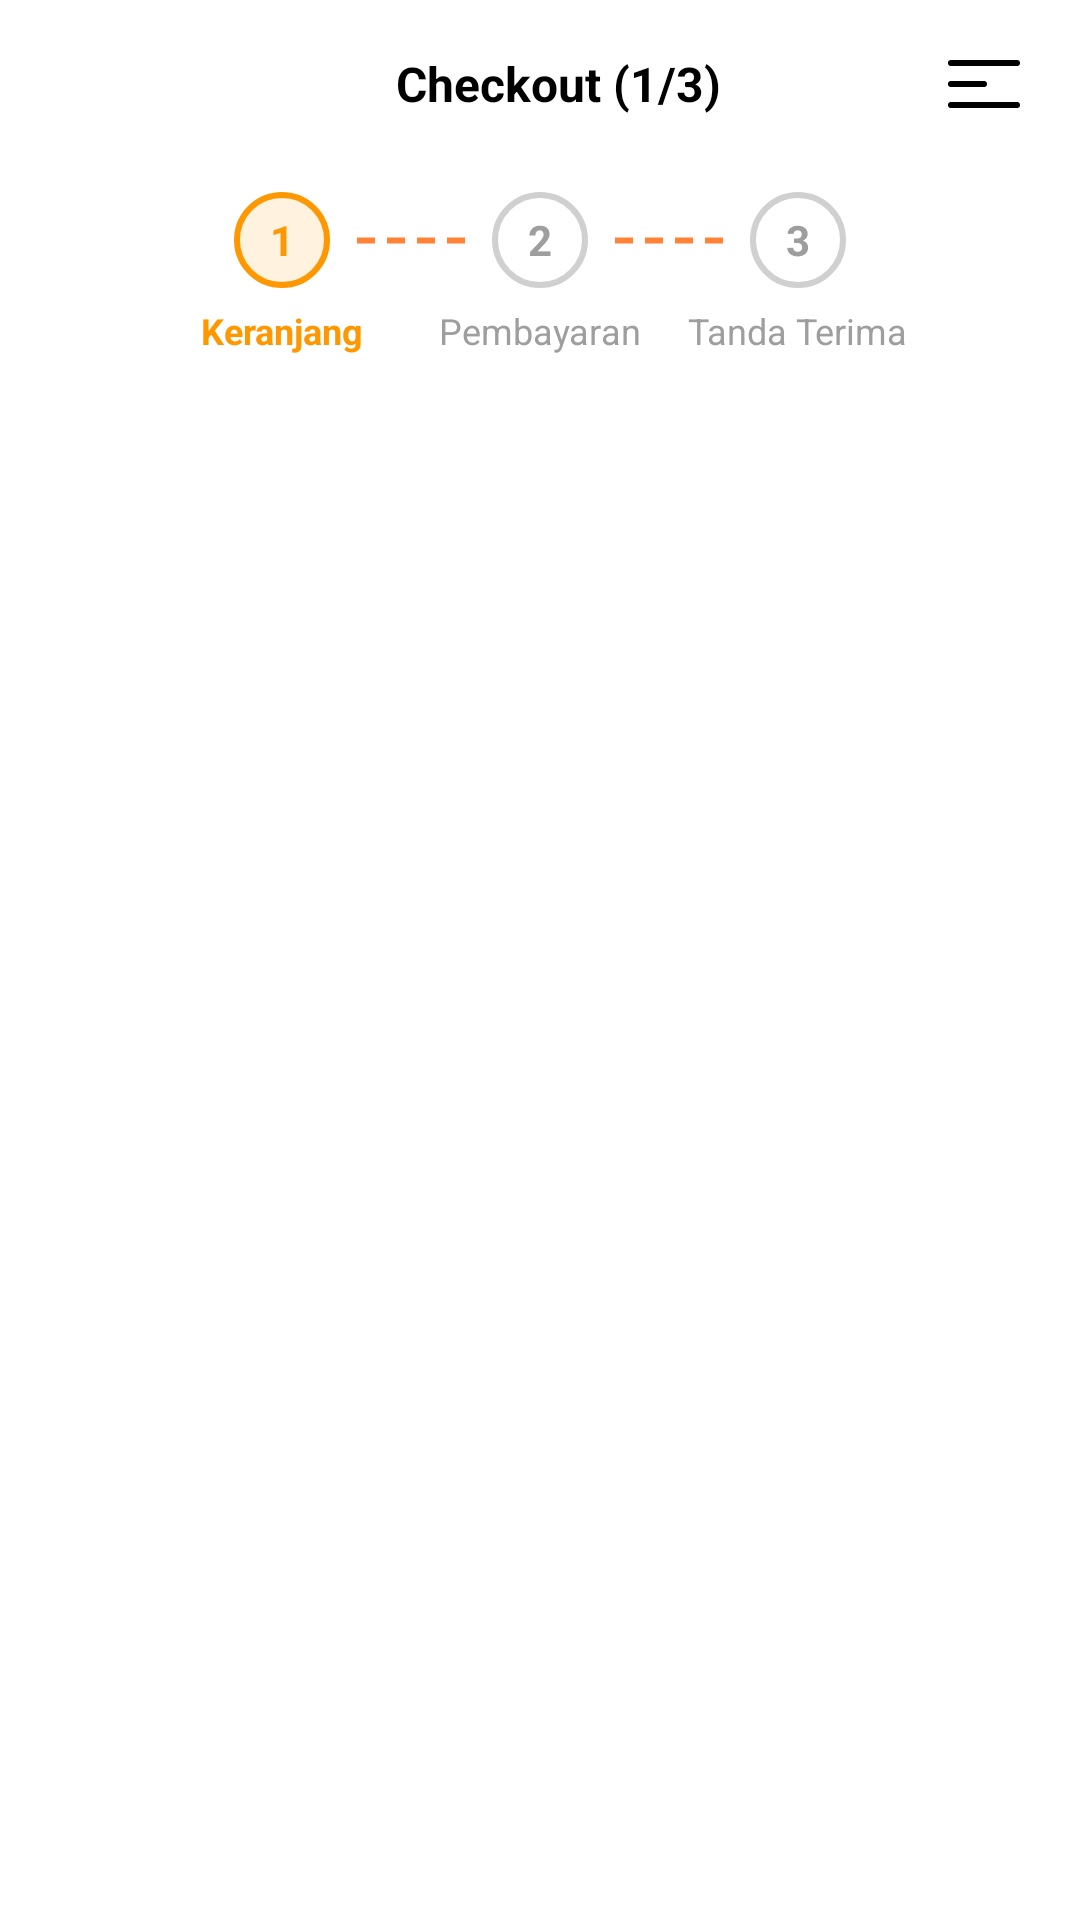

The Android layout XML behind this screen, and the referenced resources:
<!-- AndroidManifest.xml: application theme Theme.Fnb -->
<!-- res/layout/activity_checkout.xml -->
<?xml version="1.0" encoding="utf-8"?>
<androidx.drawerlayout.widget.DrawerLayout
    xmlns:android="http://schemas.android.com/apk/res/android"
    xmlns:app="http://schemas.android.com/apk/res-auto"
    android:id="@+id/drawerLayoutCheckout"
    android:layout_width="match_parent"
    android:layout_height="match_parent"
    android:fitsSystemWindows="true">

    
    
    
    <androidx.constraintlayout.widget.ConstraintLayout
        android:layout_width="match_parent"
        android:layout_height="match_parent"
        android:background="@android:color/white">

        
        <LinearLayout
            android:id="@+id/headerContainer"
            android:layout_width="match_parent"
            android:layout_height="wrap_content"
            android:orientation="horizontal"
            android:gravity="center_vertical"
            android:paddingHorizontal="16dp"
            android:paddingVertical="12dp"
            app:layout_constraintTop_toTopOf="parent"
            app:layout_constraintStart_toStartOf="parent"
            app:layout_constraintEnd_toEndOf="parent">

            <ImageView
                android:id="@+id/btnBack"
                android:layout_width="32dp"
                android:layout_height="32dp"
                android:padding="4dp"
                android:src="@drawable/ic_left"
                android:background="?attr/selectableItemBackgroundBorderless"
                android:clickable="true"
                android:focusable="true" />

            <TextView
                android:id="@+id/tvCheckoutTitle"
                android:layout_width="0dp"
                android:layout_height="wrap_content"
                android:layout_weight="1"
                android:layout_marginStart="12dp"
                android:gravity="center"
                android:text="Checkout (1/3)"
                android:textSize="16sp"
                android:textStyle="bold"
                android:textColor="@android:color/black" />

            <ImageView
                android:id="@+id/btnMenu"
                android:layout_width="32dp"
                android:layout_height="32dp"
                android:padding="4dp"
                android:src="@drawable/ic_menu_hamburger"
                android:background="?attr/selectableItemBackgroundBorderless"
                android:clickable="true"
                android:focusable="true" />
        </LinearLayout>

        
        <androidx.constraintlayout.widget.ConstraintLayout
            android:id="@+id/progressTracker"
            android:layout_width="match_parent"
            android:layout_height="wrap_content"
            android:paddingHorizontal="24dp"
            android:paddingTop="8dp"
            android:paddingBottom="16dp"
            android:clipToPadding="false"
            app:layout_constraintTop_toBottomOf="@id/headerContainer"
            app:layout_constraintStart_toStartOf="parent"
            app:layout_constraintEnd_toEndOf="parent">

            
            <TextView
                android:id="@+id/circleStep1"
                android:layout_width="32dp"
                android:layout_height="32dp"
                android:background="@drawable/step_circle_active"
                android:gravity="center"
                android:text="1"
                android:textStyle="bold"
                android:textColor="#FF9800"
                app:layout_constraintStart_toStartOf="parent"
                app:layout_constraintEnd_toStartOf="@id/circleStep2"
                app:layout_constraintTop_toTopOf="parent"
                app:layout_constraintHorizontal_chainStyle="spread" />

            <TextView
                android:id="@+id/labelStep1"
                android:layout_width="wrap_content"
                android:layout_height="wrap_content"
                android:layout_marginTop="6dp"
                android:text="Keranjang"
                android:textSize="12sp"
                android:textStyle="bold"
                android:textColor="#FF9800"
                app:layout_constraintTop_toBottomOf="@id/circleStep1"
                app:layout_constraintStart_toStartOf="@id/circleStep1"
                app:layout_constraintEnd_toEndOf="@id/circleStep1" />

            
            <TextView
                android:id="@+id/circleStep2"
                android:layout_width="32dp"
                android:layout_height="32dp"
                android:background="@drawable/step_circle_inactive"
                android:gravity="center"
                android:text="2"
                android:textStyle="bold"
                android:textColor="#9E9E9E"
                app:layout_constraintStart_toEndOf="@id/circleStep1"
                app:layout_constraintEnd_toStartOf="@id/circleStep3"
                app:layout_constraintTop_toTopOf="parent" />

            <TextView
                android:id="@+id/labelStep2"
                android:layout_width="wrap_content"
                android:layout_height="wrap_content"
                android:layout_marginTop="6dp"
                android:text="Pembayaran"
                android:textSize="12sp"
                android:textColor="#9E9E9E"
                app:layout_constraintTop_toBottomOf="@id/circleStep2"
                app:layout_constraintStart_toStartOf="@id/circleStep2"
                app:layout_constraintEnd_toEndOf="@id/circleStep2" />

            
            <TextView
                android:id="@+id/circleStep3"
                android:layout_width="32dp"
                android:layout_height="32dp"
                android:background="@drawable/step_circle_inactive"
                android:gravity="center"
                android:text="3"
                android:textStyle="bold"
                android:textColor="#9E9E9E"
                app:layout_constraintStart_toEndOf="@id/circleStep2"
                app:layout_constraintEnd_toEndOf="parent"
                app:layout_constraintTop_toTopOf="parent" />

            <TextView
                android:id="@+id/labelStep3"
                android:layout_width="wrap_content"
                android:layout_height="wrap_content"
                android:layout_marginTop="6dp"
                android:text="Tanda Terima"
                android:textSize="12sp"
                android:textColor="#9E9E9E"
                app:layout_constraintTop_toBottomOf="@id/circleStep3"
                app:layout_constraintStart_toStartOf="@id/circleStep3"
                app:layout_constraintEnd_toEndOf="@id/circleStep3" />

            
            <View
                android:id="@+id/lineStep1"
                android:layout_width="0dp"
                android:layout_height="3dp"
                android:layout_marginStart="8dp"
                android:layout_marginEnd="8dp"
                android:layerType="software"
                android:background="@drawable/line_dashed"
                app:layout_constraintTop_toTopOf="@id/circleStep1"
                app:layout_constraintBottom_toBottomOf="@id/circleStep1"
                app:layout_constraintStart_toEndOf="@id/circleStep1"
                app:layout_constraintEnd_toStartOf="@id/circleStep2" />

            
            <View
                android:id="@+id/lineStep2"
                android:layout_width="0dp"
                android:layout_height="3dp"
                android:layout_marginStart="8dp"
                android:layout_marginEnd="8dp"
                android:layerType="software"
                android:background="@drawable/line_dashed"
                app:layout_constraintTop_toTopOf="@id/circleStep2"
                app:layout_constraintBottom_toBottomOf="@id/circleStep2"
                app:layout_constraintStart_toEndOf="@id/circleStep2"
                app:layout_constraintEnd_toStartOf="@id/circleStep3" />

        </androidx.constraintlayout.widget.ConstraintLayout>

        
        
        <androidx.viewpager2.widget.ViewPager2
            android:id="@+id/viewPagerCheckout"
            android:layout_width="match_parent"
            android:layout_height="0dp"
            app:layout_constraintTop_toBottomOf="@id/progressTracker"
            app:layout_constraintStart_toStartOf="parent"
            app:layout_constraintEnd_toEndOf="parent"
            app:layout_constraintBottom_toBottomOf="parent" />

    </androidx.constraintlayout.widget.ConstraintLayout>

    
    
    
    <FrameLayout
        android:id="@+id/sidebarContainer"
        android:layout_width="280dp"
        android:layout_height="match_parent"
        android:layout_gravity="start"
        android:elevation="8dp">

        
        <include layout="@layout/sidebar_content" />

    </FrameLayout>

</androidx.drawerlayout.widget.DrawerLayout>
<!-- res/layout/sidebar_content.xml (included above) -->
<?xml version="1.0" encoding="utf-8"?>
<ScrollView xmlns:android="http://schemas.android.com/apk/res/android"
    xmlns:app="http://schemas.android.com/apk/res-auto"
    android:layout_width="match_parent"
    android:layout_height="match_parent"
    android:fillViewport="true"
    android:scrollbars="none"
    android:background="@android:color/white">

    <LinearLayout
        android:layout_width="match_parent"
        android:layout_height="wrap_content"
        android:orientation="vertical">

        
        <include layout="@layout/sidebar_header"/>

        
        <LinearLayout
            android:id="@+id/menuContainer"
            android:layout_width="match_parent"
            android:layout_height="0dp"
            android:layout_weight="1"
            android:orientation="vertical"
            android:paddingHorizontal="12dp"
            android:paddingTop="16dp"/>

        
        <LinearLayout
            android:layout_width="match_parent"
            android:layout_height="wrap_content"
            android:layout_margin="16dp"
            android:background="@drawable/bg_main_gradient"
            android:elevation="6dp"
            android:orientation="vertical"
            android:padding="20dp">

            <ImageView
                android:layout_width="50dp"
                android:layout_height="50dp"
                android:src="@drawable/ic_analytics"
                app:tint="@android:color/white"
                android:layout_marginBottom="12dp"/> 

            <TextView
                android:layout_width="wrap_content"
                android:layout_height="wrap_content"
                android:text="Upgrade ke Premium"
                android:textColor="@android:color/white"
                android:textStyle="bold"
                android:textSize="16sp"/>

            <TextView
                android:layout_width="wrap_content"
                android:layout_height="wrap_content"
                android:layout_marginTop="4dp"
                android:text="Dapatkan fitur laporan lengkap dan analisa AI."
                android:textColor="#CCD3FF"
                android:textSize="12sp"/>

            <TextView
                android:id="@+id/btnUpgradePremium"
                android:layout_width="match_parent"
                android:layout_height="40dp"
                android:layout_marginTop="16dp"
                android:background="@drawable/bg_pill_white"
                android:gravity="center"
                android:text="Upgrade Sekarang"
                android:textColor="#1E293B"
                android:textSize="13sp"
                android:textStyle="bold"
                android:clickable="true"
                android:focusable="true"/>
        </LinearLayout>

    </LinearLayout>
</ScrollView>
<!-- res/layout/sidebar_header.xml (included above) -->
<?xml version="1.0" encoding="utf-8"?>
<LinearLayout xmlns:android="http://schemas.android.com/apk/res/android"
    android:layout_width="match_parent"
    android:layout_height="wrap_content"
    android:orientation="vertical"
    android:paddingHorizontal="20dp"
    android:paddingTop="32dp"
    android:paddingBottom="16dp">

    <ImageView
        android:layout_width="56dp"
        android:layout_height="56dp"
        android:layout_marginBottom="12dp"
        android:background="@drawable/bg_avatar_circle"
        android:src="@drawable/ic_profile_placeholder"
        android:scaleType="centerCrop" />

    <TextView
        android:layout_width="wrap_content"
        android:layout_height="wrap_content"
        android:text="Alexis Enache"
        android:textStyle="bold"
        android:textSize="16sp"
        android:textColor="@color/text_dark" />

    <TextView
        android:layout_width="wrap_content"
        android:layout_height="wrap_content"
        android:text="Webpixels"
        android:textSize="13sp"
        android:textColor="@color/text_gray" />

    <View
        android:layout_width="match_parent"
        android:layout_height="1dp"
        android:layout_marginTop="20dp"
        android:background="#EDEDED" />
</LinearLayout>
<!-- resources referenced by this layout -->
<resources>
  <color name="text_dark">#1E1E2D</color>
  <color name="text_gray">#8A8A9E</color>
  <!-- drawable bg_avatar_circle (drawable) -->
  <?xml version="1.0" encoding="utf-8"?>
  <shape xmlns:android="http://schemas.android.com/apk/res/android"
      android:shape="oval">
      <solid android:color="#E5E5E5"/>
  </shape>
  <!-- drawable bg_main_gradient (drawable) -->
  <?xml version="1.0" encoding="utf-8"?>
  <layer-list xmlns:android="http://schemas.android.com/apk/res/android">
  
      
      <item>
          <shape android:shape="rectangle">
              <gradient
                  android:startColor="#F0F6FF"
                  android:endColor="#B6C9DE"
                  android:angle="270"
                  android:type="linear"/>
          </shape>
      </item>
  
      
      <item
          android:top="-150dp"
          android:right="150dp"
          android:bottom="400dp"
          android:left="-150dp">
          <shape android:shape="oval">
              <solid android:color="#4DFFFFFF"/> 
          </shape>
      </item>
  
      
      <item
          android:top="400dp"
          android:right="-150dp"
          android:bottom="-150dp"
          android:left="100dp">
          <shape android:shape="oval">
              
              <solid android:color="#0D000000"/>
          </shape>
      </item>
  
  </layer-list>
  <!-- drawable ic_analytics (drawable) -->
  <vector xmlns:android="http://schemas.android.com/apk/res/android"
      android:width="20dp"
      android:height="20dp"
      android:viewportWidth="20"
      android:viewportHeight="20">
    <path
        android:pathData="M8.25,3.75C6.767,3.75 5.317,4.19 4.083,5.014C2.85,5.838 1.889,7.009 1.321,8.38C0.753,9.75 0.605,11.258 0.894,12.713C1.184,14.168 1.898,15.504 2.947,16.553C3.996,17.602 5.332,18.316 6.787,18.606C8.242,18.895 9.75,18.747 11.12,18.179C12.491,17.611 13.662,16.65 14.486,15.417C15.31,14.183 15.75,12.733 15.75,11.25H8.25V3.75Z"
        android:strokeLineJoin="round"
        android:strokeWidth="1.5"
        android:fillColor="#00000000"
        android:strokeColor="#000000"
        android:strokeLineCap="round"/>
    <path
        android:pathData="M11.25,8.25H18.75C18.75,6.261 17.96,4.353 16.553,2.947C15.147,1.54 13.239,0.75 11.25,0.75V8.25Z"
        android:strokeLineJoin="round"
        android:strokeWidth="1.5"
        android:fillColor="#00000000"
        android:strokeColor="#000000"
        android:strokeLineCap="round"/>
  </vector>
  <!-- drawable ic_menu_hamburger (drawable) -->
  <vector xmlns:android="http://schemas.android.com/apk/res/android"
      android:width="18dp"
      android:height="12dp"
      android:viewportWidth="18"
      android:viewportHeight="12">
    <path
        android:pathData="M0.75,0.75H17.25M0.75,6H9M0.75,11.25H17.25"
        android:strokeLineJoin="round"
        android:strokeWidth="1.5"
        android:fillColor="#00000000"
        android:strokeColor="#000000"
        android:strokeLineCap="round"/>
  </vector>
  <!-- drawable line_dashed (drawable) -->
  <?xml version="1.0" encoding="utf-8"?>
  <shape xmlns:android="http://schemas.android.com/apk/res/android"
      android:shape="line">
      <stroke
          android:width="2dp"
          android:color="#FF8237"
          android:dashWidth="6dp"
          android:dashGap="4dp" />
  </shape>
  <!-- drawable step_circle_active (drawable) -->
  <?xml version="1.0" encoding="utf-8"?>
  <shape xmlns:android="http://schemas.android.com/apk/res/android"
      android:shape="oval">
      <solid android:color="#FFF3E0" />
      <stroke android:width="2dp" android:color="#FF9800" />
  </shape>
  <!-- drawable step_circle_inactive (drawable) -->
  <?xml version="1.0" encoding="utf-8"?>
  <shape xmlns:android="http://schemas.android.com/apk/res/android"
      android:shape="oval">
      <solid android:color="@android:color/white" />
      <stroke android:width="2dp" android:color="#D0D0D0" />
  </shape>
  <style name="Theme.Fnb" parent="Base.Theme.Fnb" />
  <style name="Base.Theme.Fnb" parent="Theme.Material3.DayNight.NoActionBar">
          
          
      </style>
</resources>
